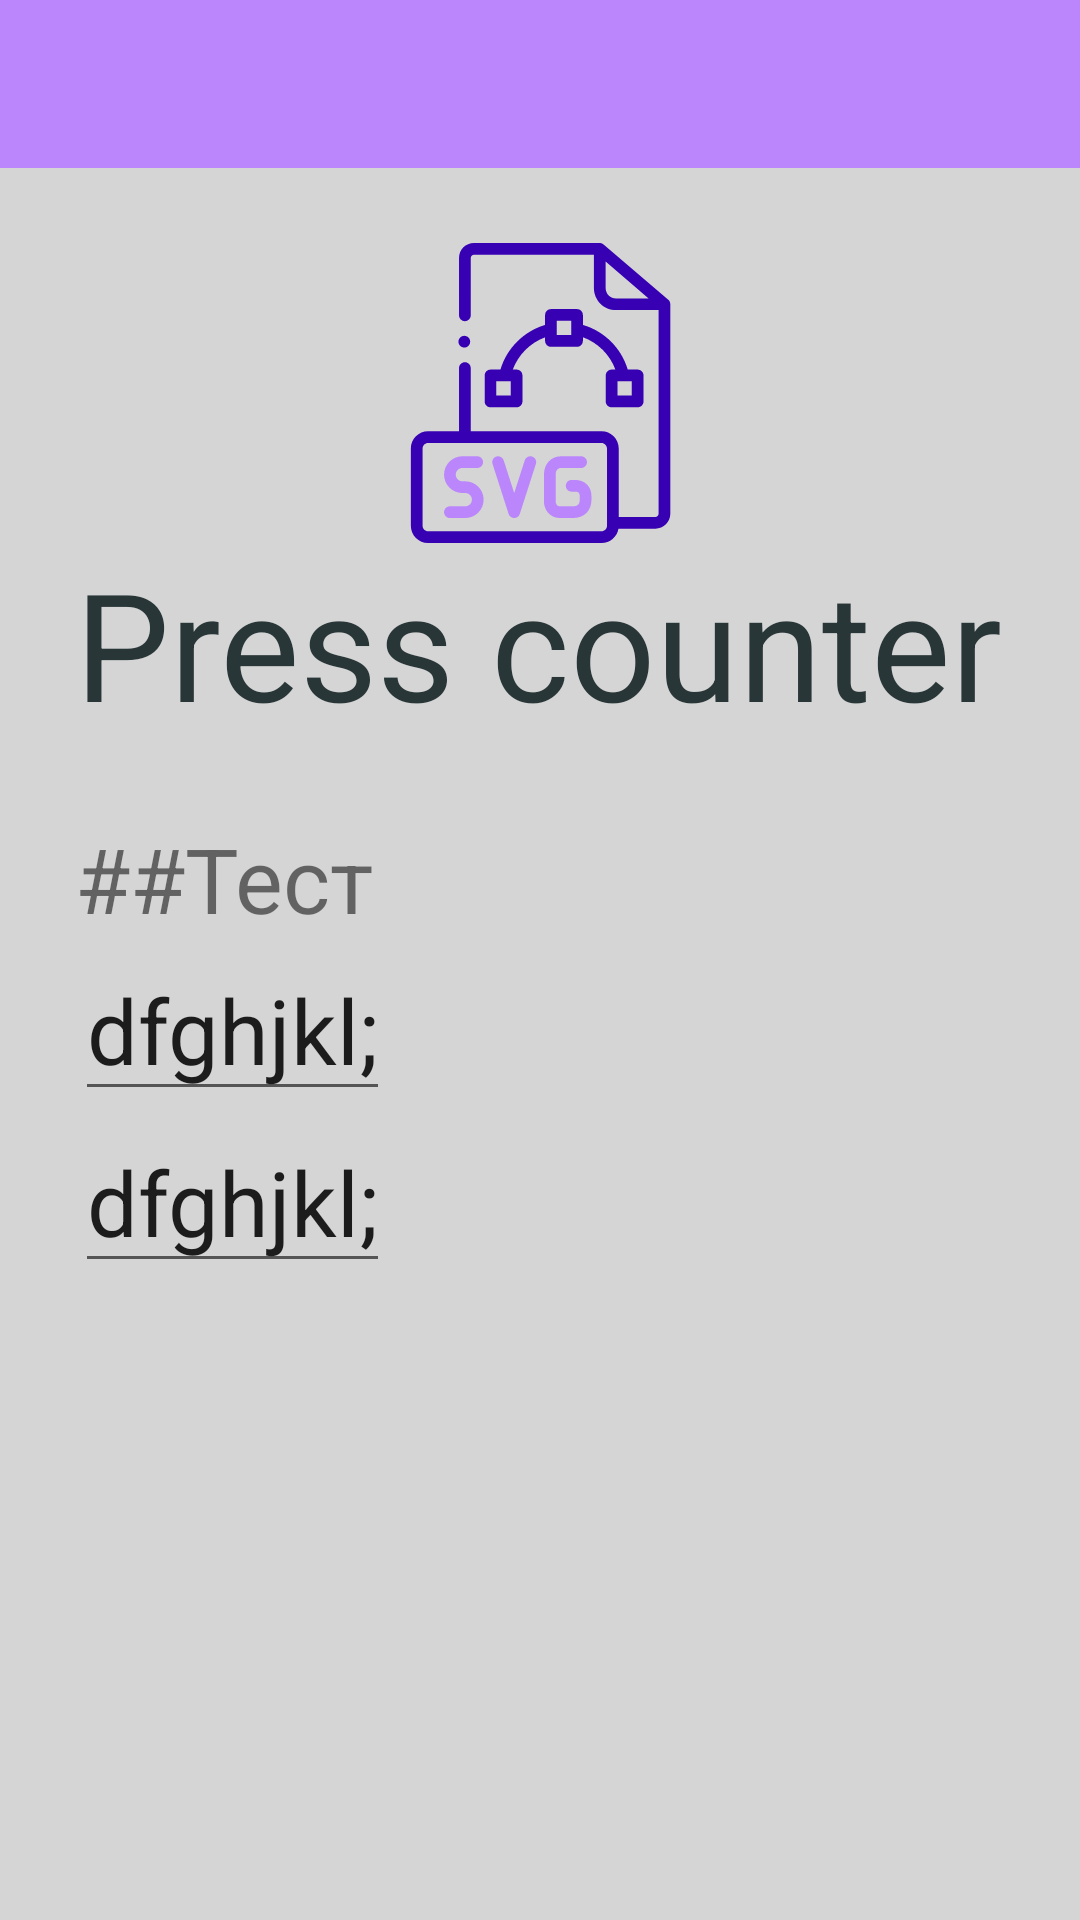

Android layout source for this screen:
<!-- AndroidManifest.xml: application theme Theme.MyApplication123 -->
<!-- res/layout/activity_main.xml -->
<?xml version="1.0" encoding="utf-8"?>
<LinearLayout xmlns:android="http://schemas.android.com/apk/res/android"
    xmlns:app="http://schemas.android.com/apk/res-auto"
    xmlns:tools="http://schemas.android.com/tools"
    android:layout_width="match_parent"
    android:layout_height="match_parent"
    android:orientation="vertical"
    tools:context=".MainActivity">

    <include layout="@layout/my_toolbar" />

    <LinearLayout
        android:layout_width="match_parent"
        android:layout_height="wrap_content"
        android:orientation="vertical"
        android:padding="@dimen/activity_simple_margin">


        <ImageView
            android:layout_width="match_parent"
            android:layout_height="@dimen/icon_size"
            android:adjustViewBounds="true"
            android:src="@drawable/my_icon" />

        <TextView
            android:layout_width="match_parent"
            android:layout_height="wrap_content"
            android:text="@string/title_press_count"
            android:textColor="@color/title_text_color"
            android:textSize="@dimen/text_subtitle_size" />

        <TextView
            android:id="@+id/main_text"
            android:layout_width="match_parent"
            android:layout_height="wrap_content"
            android:layout_marginTop="@dimen/activity_simple_margin"
            android:text="@string/test_string"
            android:textSize="@dimen/text_simple_size" />

        <EditText
            android:layout_width="wrap_content"
            android:layout_height="wrap_content"
            android:text="dfghjkl;"
            android:textSize="@dimen/text_simple_size" />

        <EditText
            android:layout_width="wrap_content"
            android:layout_height="wrap_content"
            android:text="dfghjkl;"
            android:textSize="@dimen/text_simple_size" />


    </LinearLayout>


</LinearLayout>
<!-- res/layout/my_toolbar.xml (included above) -->
<?xml version="1.0" encoding="utf-8"?>
<com.google.android.material.appbar.AppBarLayout xmlns:android="http://schemas.android.com/apk/res/android"
    android:layout_width="match_parent"
    android:layout_height="wrap_content">

    <androidx.appcompat.widget.Toolbar
        android:layout_width="match_parent"
        android:layout_height="?attr/actionBarSize"
        android:background="@color/color_accent"
        android:minHeight="?attr/actionBarSize"
        android:id="@+id/base_toolbar"/>
</com.google.android.material.appbar.AppBarLayout>
<!-- resources referenced by this layout -->
<resources>
  <color name="color_accent">#FFBB86FC</color>
  <color name="title_text_color">#293637</color>
  <dimen name="activity_simple_margin">25dp</dimen>
  <dimen name="icon_size">100dp</dimen>
  <dimen name="text_simple_size">30sp</dimen>
  <dimen name="text_subtitle_size">50sp</dimen>
  <!-- drawable my_icon: vector/xml drawable (drawable, 4098 chars, omitted) -->
  <string name="test_string" translatable="false">##Тест</string>
  <string name="title_press_count">Press counter</string>
  <style name="Theme.MyApplication123" parent="Theme.MaterialComponents.DayNight.DarkActionBar">
  
  
          
          <item name="colorPrimary">@color/primary_color</item>
          <item name="colorPrimaryDark">@color/teal_200</item>
          <item name="colorAccent">@color/color_accent</item>
          <item name="android:windowBackground">@color/activity_background_color</item>
          <item name="windowActionBar">false</item>
          <item name="windowNoTitle">true</item>
      </style>
  <color name="primary_color">#FF3700B3</color>
  <color name="teal_200">#FF03DAC5</color>
  <color name="activity_background_color">#FFD5D5D5</color>
</resources>
